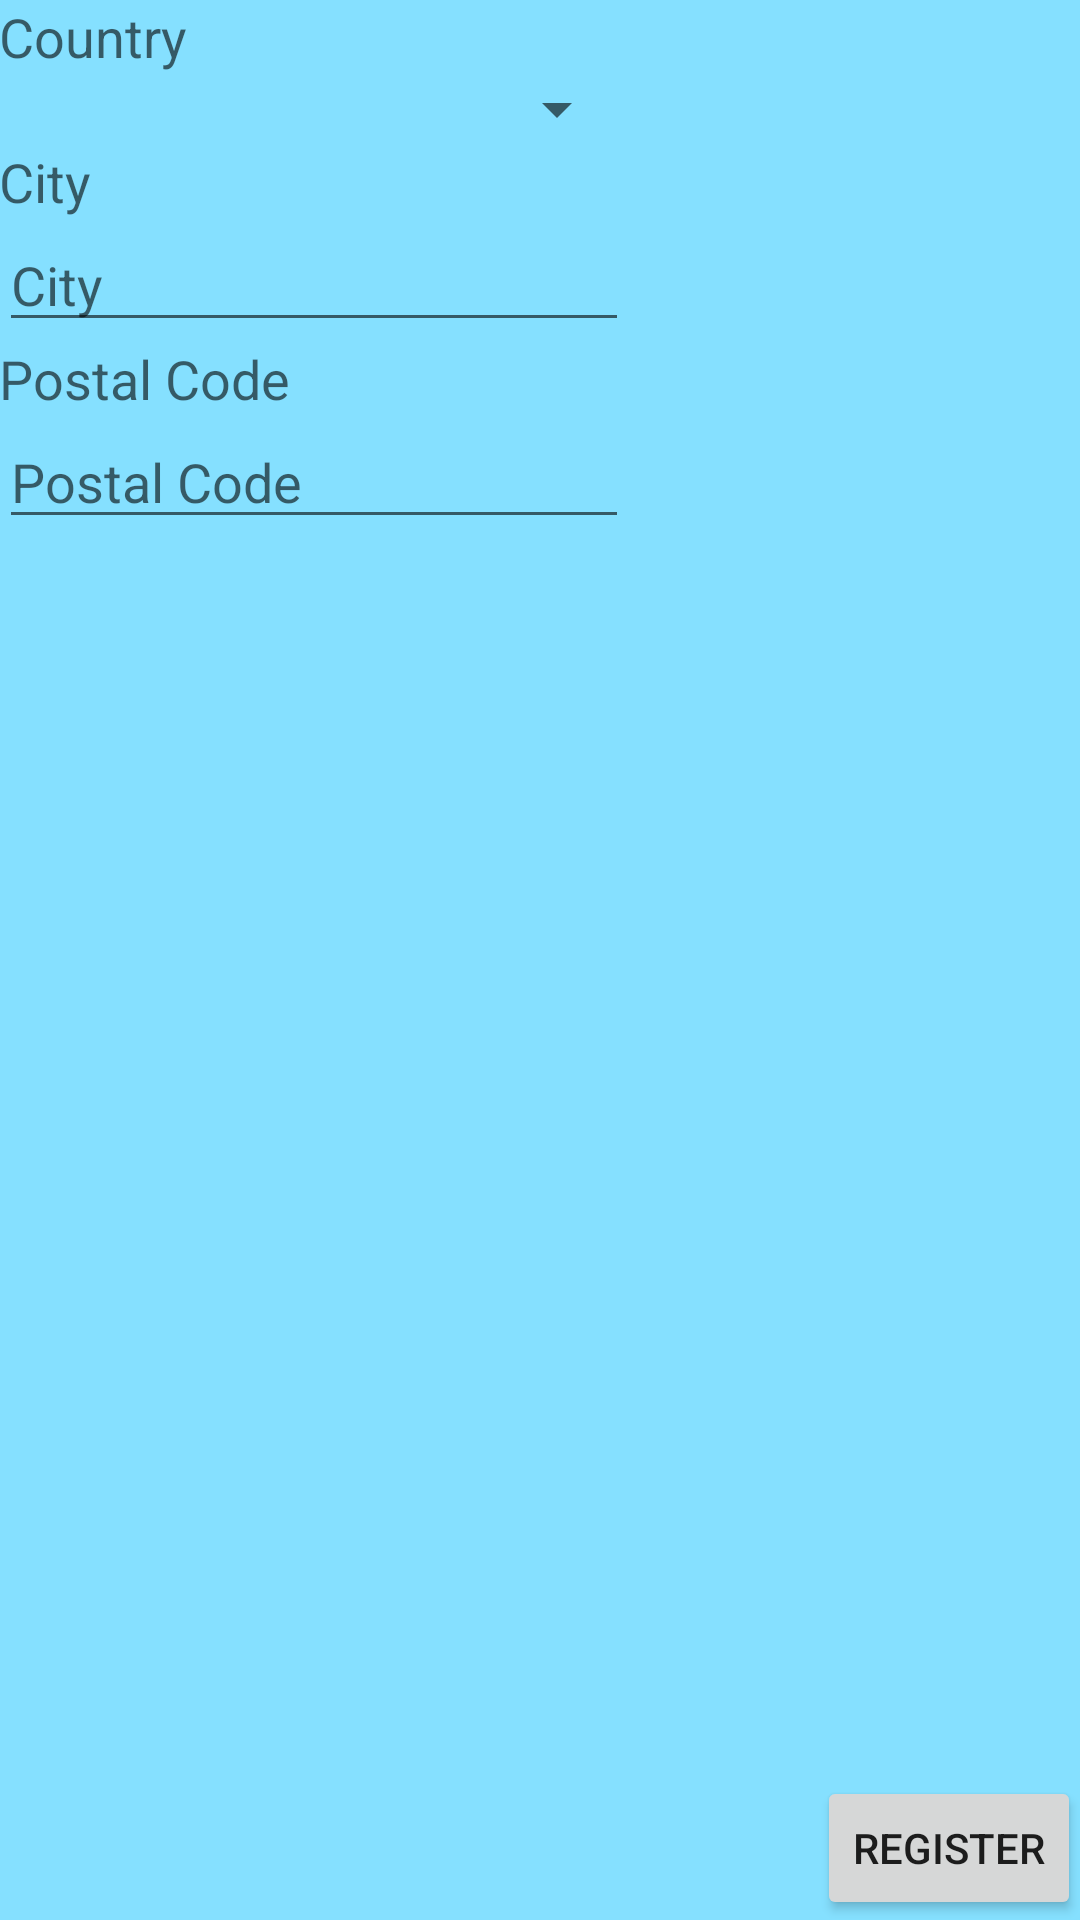

This screen was rendered from an Android layout file. Write that file and the resources it references.
<!-- AndroidManifest.xml: application theme MyTheme -->
<!-- res/layout/activity_address.xml -->
<?xml version="1.0" encoding="utf-8"?>
<RelativeLayout xmlns:android="http://schemas.android.com/apk/res/android"
    xmlns:tools="http://schemas.android.com/tools"
    android:layout_width="match_parent"
    android:layout_height="match_parent"
    android:paddingBottom="@dimen/activity_vertical_margin"
    android:paddingLeft="@dimen/activity_horizontal_margin"
    android:paddingRight="@dimen/activity_horizontal_margin"
    android:paddingTop="@dimen/activity_vertical_margin"
    tools:context="ee.taavikase.pocotask.activity.AddressActivity">

    <TextView
        android:id="@+id/countryText"
        android:layout_width="wrap_content"
        android:layout_height="wrap_content"
        android:textAppearance="?android:attr/textAppearanceMedium"
        android:layout_alignParentTop="true"
        android:layout_alignParentLeft="true"
        android:layout_alignParentStart="true"
        android:text="@string/country_text" />

    <Spinner
        android:id="@+id/countrySpinner"
        android:layout_width="wrap_content"
        android:layout_height="wrap_content"
        android:layout_below="@+id/countryText"
        android:layout_alignParentLeft="true"
        android:layout_alignParentStart="true"
        android:layout_alignRight="@+id/cityEdit"
        android:layout_alignEnd="@+id/cityEdit" />

    <TextView
        android:id="@+id/cityText"
        android:layout_width="wrap_content"
        android:layout_height="wrap_content"
        android:textAppearance="?android:attr/textAppearanceMedium"
        android:layout_below="@+id/countrySpinner"
        android:layout_alignParentLeft="true"
        android:layout_alignParentStart="true"
        android:text="@string/city_text" />

    <EditText
        android:id="@+id/cityEdit"
        android:layout_width="wrap_content"
        android:layout_height="wrap_content"
        android:ems="10"
        android:layout_below="@+id/cityText"
        android:layout_alignParentLeft="true"
        android:layout_alignParentStart="true"
        android:hint="@string/city_text"/>

    <TextView
        android:id="@+id/zipText"
        android:layout_width="wrap_content"
        android:layout_height="wrap_content"
        android:textAppearance="?android:attr/textAppearanceMedium"
        android:layout_below="@+id/cityEdit"
        android:layout_alignParentLeft="true"
        android:layout_alignParentStart="true"
        android:text="@string/zip_text" />

    <EditText
        android:id="@+id/zipEdit"
        android:layout_width="wrap_content"
        android:layout_height="wrap_content"
        android:inputType="numberSigned"
        android:ems="10"
        android:layout_below="@+id/zipText"
        android:layout_alignParentLeft="true"
        android:layout_alignParentStart="true"
        android:hint="@string/zip_text"/>

    <Button
        android:id="@+id/nextButton"
        android:layout_width="wrap_content"
        android:layout_height="wrap_content"
        android:layout_alignParentBottom="true"
        android:layout_alignParentRight="true"
        android:layout_alignParentEnd="true"
        android:text="@string/btn_register"
        android:onClick="next"
        android:enabled="true" />

    <ProgressBar
        android:id="@+id/progressBar"
        android:layout_width="wrap_content"
        android:layout_height="wrap_content"
        android:layout_alignTop="@+id/nextButton"
        android:layout_toLeftOf="@+id/nextButton"
        android:layout_toStartOf="@+id/nextButton"
        android:indeterminate="false"
        android:visibility="gone"/>
</RelativeLayout>
<!-- resources referenced by this layout -->
<resources>
  <string name="btn_register">Register</string>
  <string name="city_text">City</string>
  <string name="country_text">Country</string>
  <string name="zip_text">Postal Code</string>
  <style name="MyTheme" parent="@style/Theme.AppCompat.Light.DarkActionBar">
          <item name="android:windowBackground">@color/l_blue</item>
  
          
          <item name="actionBarStyle">@style/MyActionBar</item>
      </style>
  <color name="l_blue">#85E0FF</color>
  <style name="MyActionBar" parent="@style/Widget.AppCompat.Light.ActionBar.Solid.Inverse">
          <item name="android:background">@color/d_blue</item>
  
          
          <item name="background">@color/d_blue</item>
      </style>
  <color name="d_blue">#0000FF</color>
</resources>
